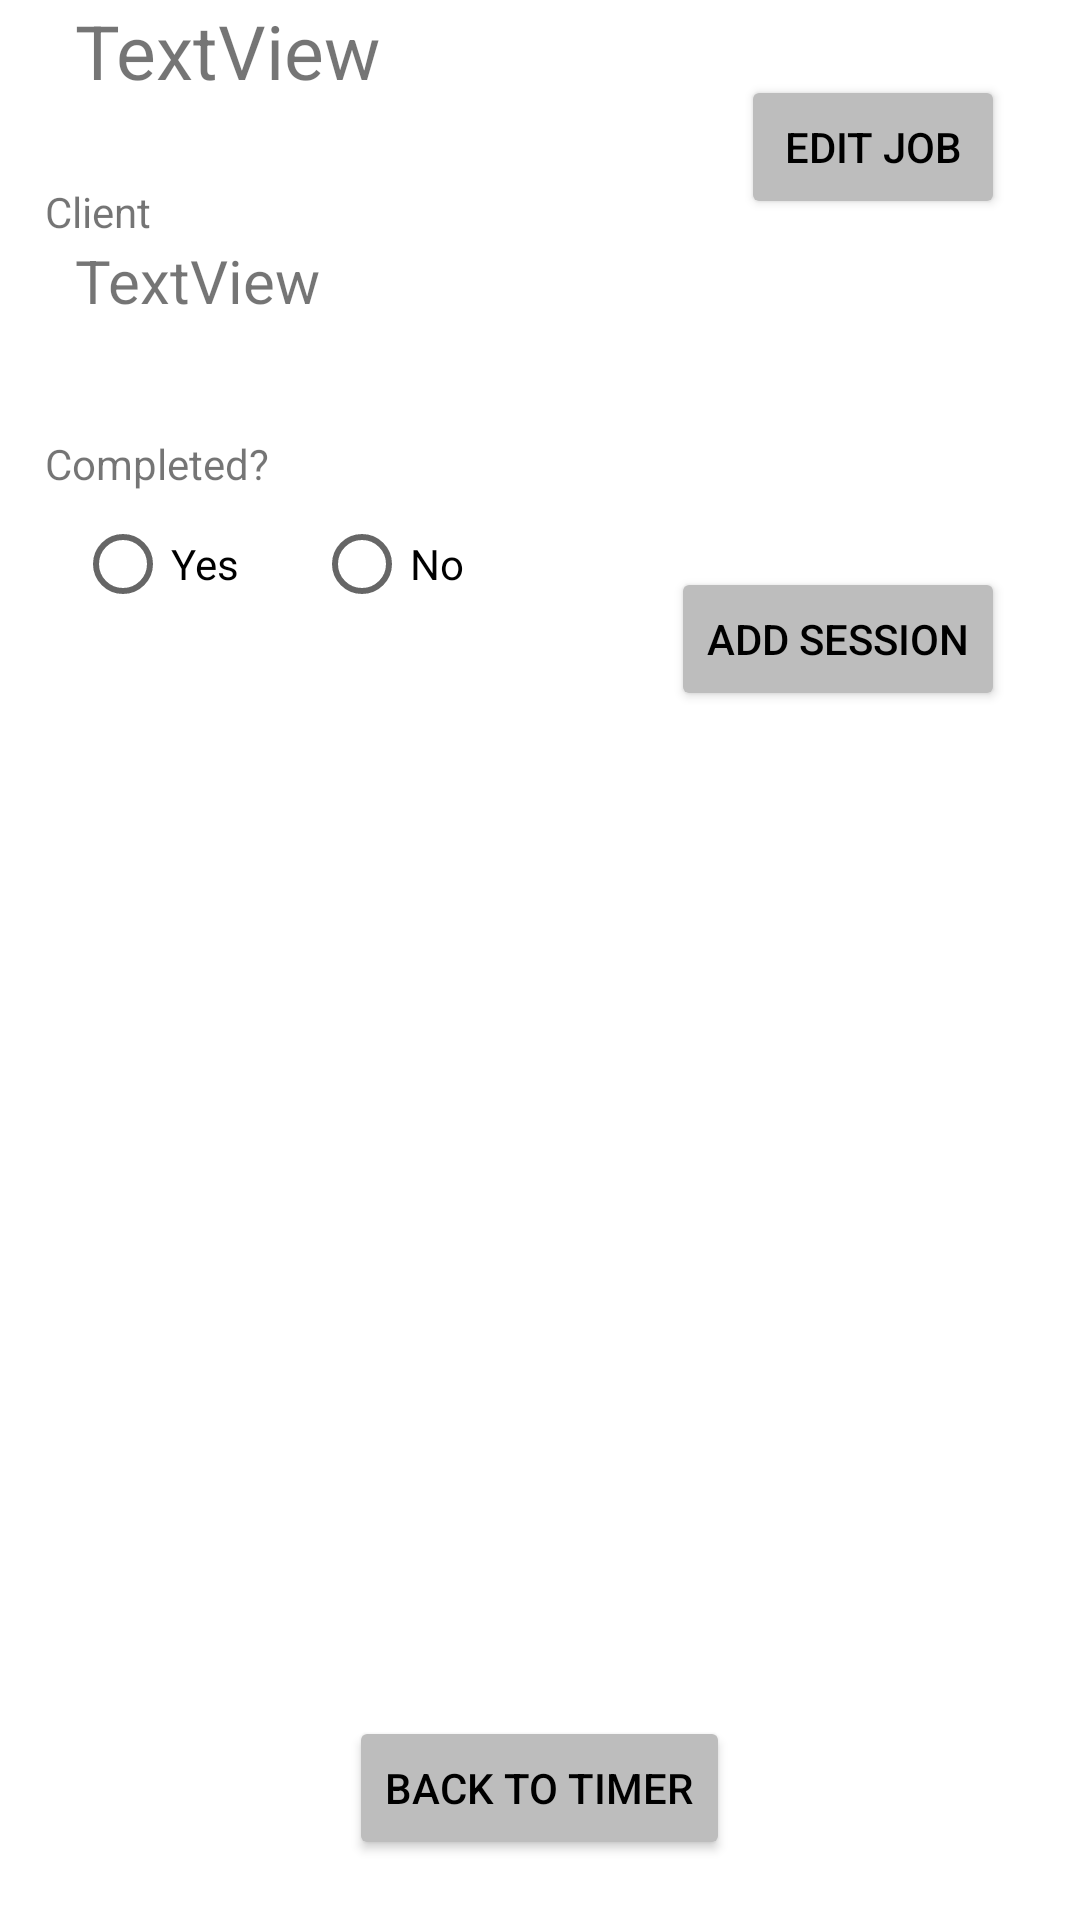

Layout XML and referenced resources for this Android screen:
<!-- AndroidManifest.xml: application theme Theme.TimeThing -->
<!-- res/layout/activity_view_job.xml -->
<?xml version="1.0" encoding="utf-8"?>
<RelativeLayout xmlns:android="http://schemas.android.com/apk/res/android"
    xmlns:tools="http://schemas.android.com/tools"
    android:layout_width="match_parent"
    android:layout_height="match_parent"
    tools:context=".Activity.ViewJobActivity">

    <TextView
        android:id="@+id/lbl_jobName"
        android:layout_width="wrap_content"
        android:layout_height="wrap_content"
        android:layout_marginStart="15dp"
        android:layout_above="@id/txt_editJobName"
        android:text="Job Name" />

    <EditText
        android:id="@+id/txt_editJobName"
        android:layout_width="wrap_content"
        android:layout_height="wrap_content"
        android:layout_above="@id/spn_changeClient"
        android:layout_marginStart="25dp"
        android:layout_marginBottom="45dp"
        android:ems="10"
        android:inputType="textPersonName"
        android:text="Name"
        android:visibility="invisible" />

    <TextView
        android:id="@+id/lbl_client"
        android:layout_width="wrap_content"
        android:layout_height="wrap_content"
        android:layout_above="@id/spn_changeClient"
        android:layout_marginStart="15dp"
        android:text="Client" />

    <Spinner
        android:id="@+id/spn_changeClient"
        android:layout_width="match_parent"
        android:layout_height="wrap_content"
        android:layout_above="@id/radgp_trueFalse"
        android:visibility="invisible"
        android:layout_marginBottom="60dp" />

    <TextView
        android:id="@+id/lbl_completed"
        android:layout_width="wrap_content"
        android:layout_height="wrap_content"
        android:layout_above="@id/radgp_trueFalse"
        android:layout_marginStart="15dp"
        android:text="Completed?" />

    <RadioGroup
        android:id="@+id/radgp_trueFalse"
        android:layout_width="wrap_content"
        android:layout_height="wrap_content"
        android:layout_above="@id/lstSessions"
        android:layout_marginBottom="40dp"
        android:layout_marginStart="25dp"
        android:orientation="horizontal">

        <RadioButton
            android:id="@+id/rad_True"
            android:layout_width="wrap_content"
            android:layout_height="wrap_content"
            android:text="Yes"
            android:onClick="onRadioButtonClicked"/>

        <RadioButton
            android:id="@+id/rad_False"
            android:layout_width="wrap_content"
            android:layout_height="wrap_content"
            android:layout_marginStart="25dp"
            android:text="No"
            android:onClick="onRadioButtonClicked"/>
    </RadioGroup>

    <ListView
        android:id="@+id/lstSessions"
        android:layout_width="match_parent"
        android:layout_height="320dp"
        android:layout_above="@id/btn_mainFromJob" />

    <Button
        android:id="@+id/btn_EditJob"
        android:layout_width="wrap_content"
        android:layout_height="wrap_content"
        android:layout_alignParentEnd="true"
        android:layout_marginEnd="25dp"
        android:layout_marginTop="25dp"
        android:backgroundTint="@color/light_grey"
        android:textColor="@color/black"
        android:text="Edit Job" />

    <Button
        android:id="@+id/btn_SaveJob"
        android:layout_width="wrap_content"
        android:layout_height="wrap_content"
        android:layout_alignParentEnd="true"
        android:layout_marginEnd="25dp"
        android:layout_marginTop="25dp"
        android:visibility="invisible"
        android:backgroundTint="@color/light_grey"
        android:textColor="@color/black"
        android:text="Save Changes" />

    <Button
        android:id="@+id/btn_AddSession"
        android:layout_width="wrap_content"
        android:layout_height="wrap_content"
        android:layout_above="@id/lstSessions"
        android:layout_alignParentEnd="true"
        android:layout_marginEnd="25dp"
        android:layout_marginBottom="15dp"
        android:backgroundTint="@color/light_grey"
        android:textColor="@color/black"
        android:text="Add Session" />

    <TextView
        android:id="@+id/tv_JobName"
        android:layout_width="wrap_content"
        android:layout_height="wrap_content"
        android:layout_below="@id/lbl_jobName"
        android:layout_marginStart="25dp"
        android:textSize="25sp"
        android:text="TextView" />

    <TextView
        android:id="@+id/tv_ClientName"
        android:layout_width="wrap_content"
        android:layout_height="wrap_content"
        android:layout_below="@id/lbl_client"
        android:layout_marginStart="25dp"
        android:textSize="20sp"
        android:text="TextView" />

    <Button
        android:id="@+id/btn_mainFromJob"
        android:layout_width="wrap_content"
        android:layout_height="wrap_content"
        android:layout_alignParentBottom="true"
        android:layout_centerHorizontal="true"
        android:layout_marginBottom="20dp"
        android:backgroundTint="@color/light_grey"
        android:textColor="@color/black"
        android:text="Back to Timer"/>
</RelativeLayout>
<!-- resources referenced by this layout -->
<resources>
  <color name="black">#FF000000</color>
  <color name="light_grey">#bdbdbd</color>
  <style name="Theme.TimeThing" parent="Theme.MaterialComponents.DayNight.DarkActionBar">
          
          <item name="colorPrimary">@color/purple_500</item>
          <item name="colorPrimaryVariant">@color/purple_700</item>
          <item name="colorOnPrimary">@color/white</item>
          
          <item name="colorSecondary">@color/teal_200</item>
          <item name="colorSecondaryVariant">@color/teal_700</item>
          <item name="colorOnSecondary">@color/black</item>
          
          <item name="android:statusBarColor" tools:targetApi="l">?attr/colorPrimaryVariant</item>
          
      </style>
  <color name="purple_500">#FF6200EE</color>
  <color name="purple_700">#FF3700B3</color>
  <color name="white">#FFFFFFFF</color>
  <color name="teal_200">#FF03DAC5</color>
  <color name="teal_700">#FF018786</color>
</resources>
